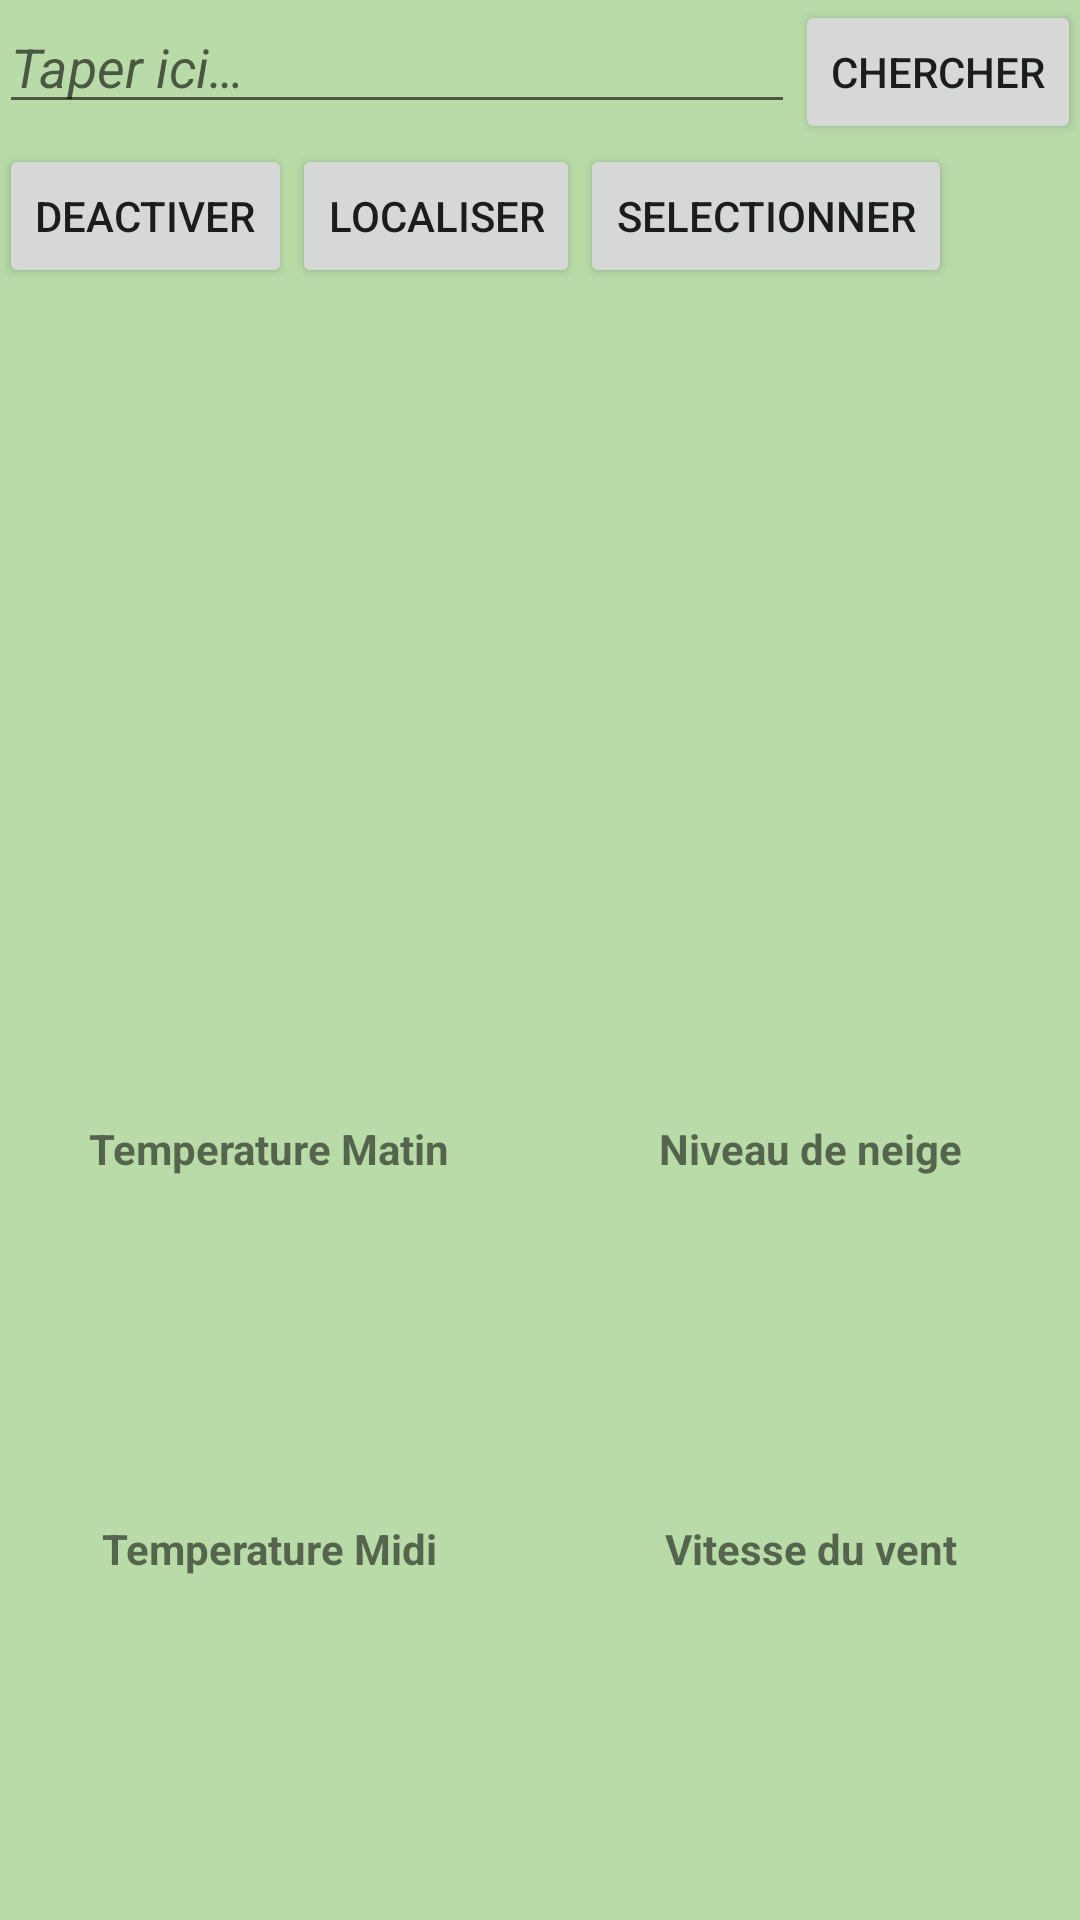

Android layout source for this screen:
<!-- AndroidManifest.xml: application theme AppTheme -->
<!-- res/layout/activity_main.xml -->
<RelativeLayout xmlns:android="http://schemas.android.com/apk/res/android"
    xmlns:tools="http://schemas.android.com/tools"
    android:layout_width="match_parent"
    android:layout_height="wrap_content"
    android:paddingLeft="@dimen/activity_horizontal_margin"
    android:paddingRight="@dimen/activity_horizontal_margin"
    android:paddingTop="@dimen/activity_vertical_margin"
    android:paddingBottom="@dimen/activity_vertical_margin" tools:context=".MainActivity"
    android:id="@+id/coreLayout">

    <LinearLayout
        android:orientation="vertical"
        android:layout_width="match_parent"
        android:layout_height="match_parent"
        android:layout_alignParentTop="true"
        android:layout_centerHorizontal="true"
        android:id="@+id/container"
        android:background="#ffb9dba8">

        <LinearLayout
            android:orientation="vertical"
            android:layout_width="match_parent"
            android:layout_weight="0.8"
            android:layout_height="0dp"
            android:id="@+id/search_layout">

            
            <LinearLayout
                android:orientation="vertical"
                android:layout_width="match_parent"
                android:layout_height="match_parent"
                android:focusableInTouchMode="true" >

                <LinearLayout
                    android:orientation="horizontal"
                    android:layout_width="match_parent"
                    android:layout_height="wrap_content">
                    <EditText
                        android:layout_width="match_parent"
                        android:layout_height="wrap_content"
                        android:id="@+id/inputField"
                        android:layout_weight="1"
                        android:hint="@string/hint"
                        android:inputType="text"
                        android:textStyle="italic" />
                    <Button
                        style="?android:attr/buttonStyleSmall"
                        android:layout_width="wrap_content"
                        android:layout_height="wrap_content"
                        android:text="@string/btnSearch_name"
                        android:id="@+id/btnSearch"
                        android:layout_gravity="right"
                        android:clickable="false" />
                </LinearLayout>


                <LinearLayout
                    android:orientation="horizontal"
                    android:layout_weight="1"
                    android:layout_width="wrap_content"
                    android:layout_height="wrap_content">

                    <Button
                        style="?android:attr/buttonStyleSmall"
                        android:layout_width="wrap_content"
                        android:layout_height="wrap_content"
                        android:text="@string/btnVibration"
                        android:id="@+id/btnVibration"
                        android:layout_gravity="right"/>

                    <Button
                        style="?android:attr/buttonStyleSmall"
                        android:layout_width="wrap_content"
                        android:layout_height="wrap_content"
                        android:text="@string/location"
                        android:id="@+id/btnLocation"
                        android:layout_gravity="right"/>

                    <Button
                        style="?android:attr/buttonStyleSmall"
                        android:layout_width="wrap_content"
                        android:layout_height="wrap_content"
                        android:text="Selectionner"
                        android:id="@+id/btnSelectionner"
                        android:layout_gravity="right"/>

                </LinearLayout>


            </LinearLayout>

        </LinearLayout>

        <LinearLayout
            android:orientation="vertical"
            android:layout_width="match_parent"
            android:layout_weight="2"
            android:layout_height="0dp"
            android:id="@+id/img_weather_display">

            <LinearLayout
                android:orientation="vertical"
                android:layout_width="match_parent"
                android:layout_weight="2"
                android:layout_height="0dp">

                <ImageView
                    android:layout_width="150dp"
                    android:layout_height="150dp"
                    android:id="@+id/imgWeather"
                    android:layout_gravity="center_horizontal"
                    android:contentDescription="@string/imgView_desc" />

                <TextView
                    android:layout_width="wrap_content"
                    android:layout_height="wrap_content"
                    android:textAppearance="?android:attr/textAppearanceMedium"
                    android:id="@+id/img_desc"
                    android:layout_gravity="center_horizontal"
                    android:textStyle="bold" />

            </LinearLayout>

        </LinearLayout>

        <LinearLayout
            android:orientation="horizontal"
            android:layout_width="match_parent"
            android:layout_weight="2"
            android:layout_height="0dp"
            android:baselineAligned="false"
            android:id="@+id/data_display">

            <LinearLayout
                android:orientation="vertical"
                android:layout_width="match_parent"
                android:layout_weight="1"
                android:layout_height="match_parent">

                <LinearLayout
                    android:orientation="vertical"
                    android:layout_width="match_parent"
                    android:layout_height="match_parent"
                    android:layout_weight="0.5">

                    <TextView
                        android:layout_width="match_parent"
                        android:layout_height="match_parent"
                        android:layout_weight="0.4"
                        android:textStyle="bold"
                        android:textAppearance="?android:attr/textAppearanceSmall"
                        android:id="@+id/tempsMatin_dis"
                        android:text="@string/tempsMatin_dis"
                        android:gravity="center_horizontal" />

                    <TextView
                        android:layout_width="match_parent"
                        android:layout_height="match_parent"
                        android:layout_weight="0.1"
                        android:textStyle="bold"
                        android:textAppearance="?android:attr/textAppearanceLarge"
                        android:id="@+id/tempsMatin_deg"
                        android:textAlignment="gravity"
                        android:gravity="center_vertical|center_horizontal"
                        android:textSize="25sp" />

                </LinearLayout>

                <LinearLayout
                    android:orientation="vertical"
                    android:layout_width="match_parent"
                    android:layout_height="match_parent"
                    android:layout_weight="0.5">

                    <TextView
                        android:layout_width="match_parent"
                        android:layout_height="match_parent"
                        android:layout_weight="0.4"
                        android:textStyle="bold"
                        android:textAppearance="?android:attr/textAppearanceSmall"
                        android:id="@+id/tempsMidi_dis"
                        android:text="@string/tempsMidi_dis"
                        android:gravity="center_horizontal" />

                    <TextView
                        android:layout_width="match_parent"
                        android:layout_height="match_parent"
                        android:layout_weight="0.1"
                        android:textStyle="bold"
                        android:textAppearance="?android:attr/textAppearanceLarge"
                        android:id="@+id/tempsMidi_deg"
                        android:textAlignment="gravity"
                        android:gravity="center_vertical|center_horizontal"
                        android:textSize="25sp" />

                </LinearLayout>

            </LinearLayout>

            <LinearLayout
                android:orientation="vertical"
                android:layout_width="match_parent"
                android:layout_height="match_parent"
                android:layout_weight="1" >

                <LinearLayout
                    android:orientation="vertical"
                    android:layout_width="match_parent"
                    android:layout_height="match_parent"
                    android:layout_weight="0.5">

                    <TextView
                        android:layout_width="match_parent"
                        android:layout_height="match_parent"
                        android:layout_weight="0.4"
                        android:textStyle="bold"
                        android:textAppearance="?android:attr/textAppearanceSmall"
                        android:id="@+id/niveau_neige"
                        android:text="@string/niveau_neige"
                        android:gravity="center_horizontal" />

                    <TextView
                        android:layout_width="match_parent"
                        android:layout_height="match_parent"
                        android:layout_weight="0.1"
                        android:textStyle="bold"
                        android:textAppearance="?android:attr/textAppearanceLarge"
                        android:id="@+id/niveau_dis"
                        android:textAlignment="gravity"
                        android:gravity="center_vertical|center_horizontal"
                        android:textSize="25sp" />

                </LinearLayout>

                <LinearLayout
                    android:orientation="vertical"
                    android:layout_width="match_parent"
                    android:layout_height="match_parent"
                    android:layout_weight="0.5">

                    <TextView
                        android:layout_width="match_parent"
                        android:layout_height="match_parent"
                        android:layout_weight="0.4"
                        android:textStyle="bold"
                        android:textAppearance="?android:attr/textAppearanceSmall"
                        android:id="@+id/vitesse_vent"
                        android:text="@string/vitesse_vent"
                        android:gravity="center_horizontal" />

                    <TextView
                        android:layout_width="match_parent"
                        android:layout_height="match_parent"
                        android:layout_weight="0.1"
                        android:textStyle="bold"
                        android:textAppearance="?android:attr/textAppearanceLarge"
                        android:id="@+id/vent_dis"
                        android:textAlignment="gravity"
                        android:gravity="center_vertical|center_horizontal"
                        android:textSize="25sp" />

                </LinearLayout>

            </LinearLayout>

        </LinearLayout>

    </LinearLayout>

</RelativeLayout>
<!-- resources referenced by this layout -->
<resources>
  <string name="btnSearch_name">Chercher</string>
  <string name="btnVibration">Deactiver</string>
  <string name="enter_skiStation">Entrer un nom de station</string>
  <string name="hint">Taper ici…</string>
  <string name="imgView_desc">weather description</string>
  <string name="location">Localiser</string>
  <string name="niveau_neige">Niveau de neige</string>
  <string name="tempsMatin_dis">Temperature Matin</string>
  <string name="tempsMidi_dis">Temperature Midi</string>
  <string name="vitesse_vent">Vitesse du vent</string>
  <style name="AppTheme" parent="Theme.AppCompat.Light.NoActionBar">
          <item name="android:windowFullscreen">true</item>
          
      </style>
</resources>
